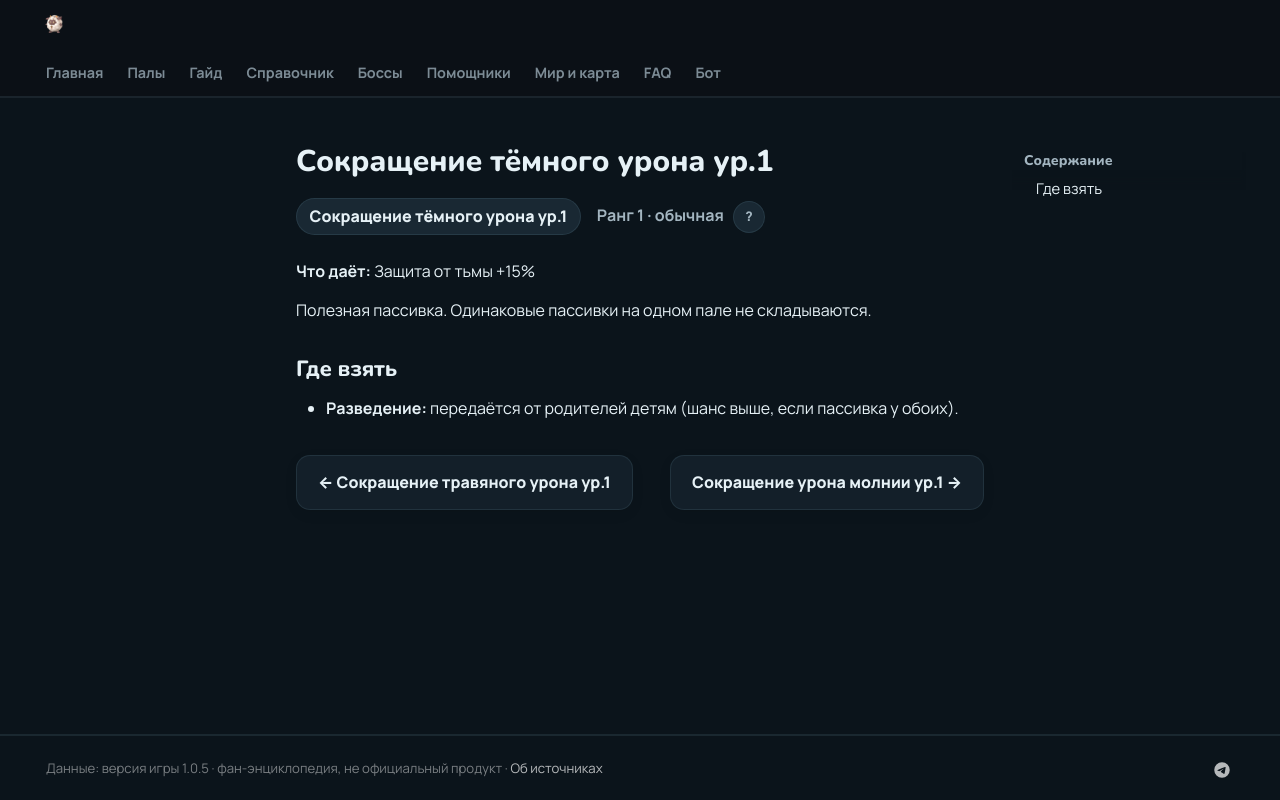

repository: 39den/palwiki · page: passivki/dark_damage_reduction_lv_1/index.html · generator: mkdocs

# Сокращение тёмного урона ур.1

<div class="psv-hero" markdown="0"><span class="psv r-1 big">Сокращение тёмного урона ур.1</span> <span class="rk">Ранг 1 · обычная <button class="hlp" data-tip="Ранг — насколько сильна пассивка: от −3 (вредная) до 4 (легендарная). Чем выше, тем реже встречается.">?</button></span></div>

**Что даёт:** Защита от тьмы +15%

Полезная пассивка. Одинаковые пассивки на одном пале не складываются.

## Где взять

- 🧬 **Разведение:** передаётся от родителей детям (шанс выше, если пассивка у обоих).


<div class="pn" markdown="0"><a class="card-link" href="../../passivki/grass_damage_reduction_lv_1/">← Сокращение травяного урона ур.1</a><a class="card-link" href="../../passivki/electric_damage_reduction_lv_1/">Сокращение урона молнии ур.1 →</a></div>
